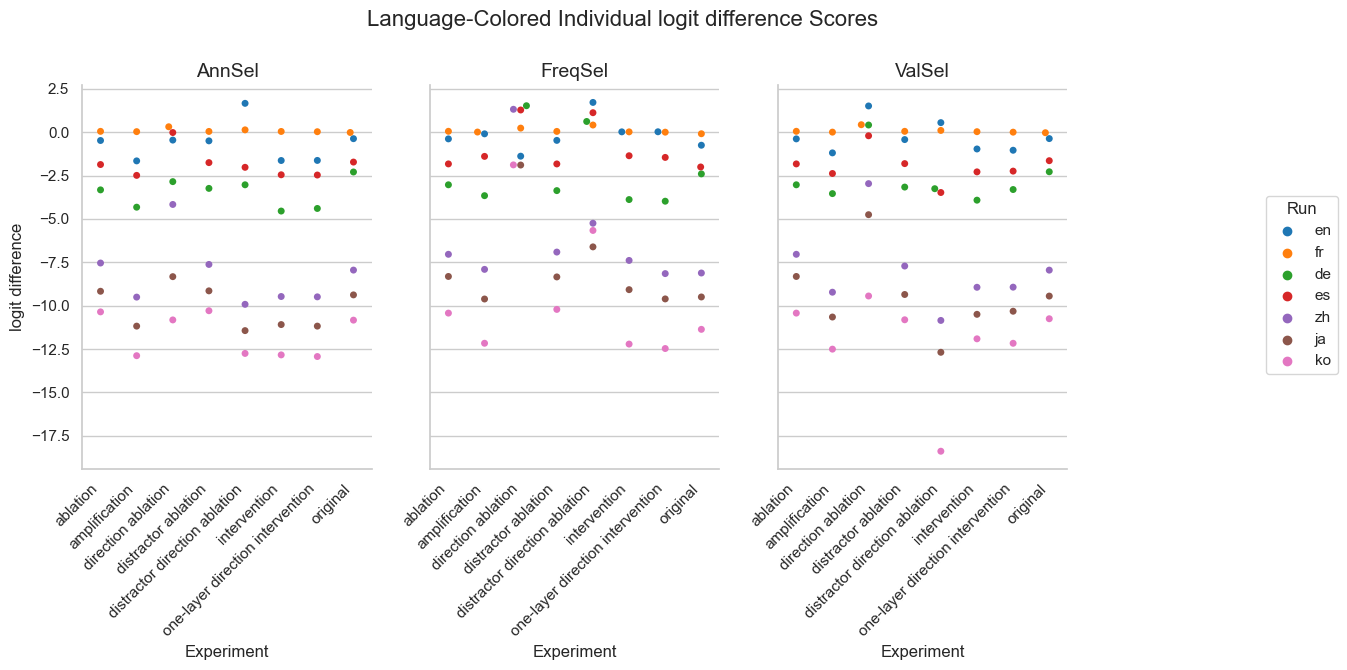

The file beside this chart, header and first rows:
Experiment, Method, Run, mean, stdev
original, AnnSel, en, -0.375, 3.838
original, AnnSel, fr, -0.01719, 0.1029
original, AnnSel, de, -2.295, 4.527
original, AnnSel, es, -1.723, 3.525
original, AnnSel, zh, -7.95, 4.14
original, AnnSel, ja, -9.379, 4.311
original, AnnSel, ko, -10.83, 4.024
original, FreqSel, en, -0.7531, 4.067
original, FreqSel, fr, -0.09062, 0.4761
original, FreqSel, de, -2.405, 4.567
original, FreqSel, es, -2.006, 3.847
original, FreqSel, zh, -8.118, 4.192
original, FreqSel, ja, -9.499, 4.389
original, FreqSel, ko, -11.37, 4.514
original, ValSel, en, -0.3703, 3.89
original, ValSel, fr, -0.03125, 0.2391
original, ValSel, de, -2.283, 4.533
original, ValSel, es, -1.645, 3.613
original, ValSel, zh, -7.952, 4.13
original, ValSel, ja, -9.447, 4.325
original, ValSel, ko, -10.75, 4.01
distractor direction ablation, AnnSel, en, 1.662, 7.331
distractor direction ablation, AnnSel, fr, 0.1329, 0.8236
distractor direction ablation, AnnSel, de, -3.034, 6.193
distractor direction ablation, AnnSel, es, -2.026, 6.328
distractor direction ablation, AnnSel, zh, -9.923, 7.107
distractor direction ablation, AnnSel, ja, -11.44, 7.489
distractor direction ablation, AnnSel, ko, -12.75, 6.587
distractor direction ablation, FreqSel, en, 1.714, 8.034
distractor direction ablation, FreqSel, fr, 0.4114, 1.949
distractor direction ablation, FreqSel, de, 0.616, 8.284
distractor direction ablation, FreqSel, es, 1.122, 8.987
distractor direction ablation, FreqSel, zh, -5.249, 8.28
distractor direction ablation, FreqSel, ja, -6.612, 9.013
distractor direction ablation, FreqSel, ko, -5.665, 7.969
distractor direction ablation, ValSel, en, 0.5497, 9.791
distractor direction ablation, ValSel, fr, 0.09971, 0.6139
distractor direction ablation, ValSel, de, -3.259, 8.399
distractor direction ablation, ValSel, es, -3.478, 8.196
distractor direction ablation, ValSel, zh, -10.85, 9.049
distractor direction ablation, ValSel, ja, -12.69, 9.467
distractor direction ablation, ValSel, ko, -18.39, 8.985
direction ablation, AnnSel, en, -0.4565, 7.414
direction ablation, AnnSel, fr, 0.3114, 1.795
direction ablation, AnnSel, de, -2.851, 6.674
direction ablation, AnnSel, es, -0.02122, 6.112
direction ablation, AnnSel, zh, -4.167, 7.719
direction ablation, AnnSel, ja, -8.328, 8.168
direction ablation, AnnSel, ko, -10.82, 7.471
direction ablation, FreqSel, en, -1.384, 7.734
direction ablation, FreqSel, fr, 0.2338, 0.987
direction ablation, FreqSel, de, 1.524, 9.425
direction ablation, FreqSel, es, 1.278, 8.091
direction ablation, FreqSel, zh, 1.318, 8.71
direction ablation, FreqSel, ja, -1.895, 9.723
direction ablation, FreqSel, ko, -1.887, 8.186
direction ablation, ValSel, en, 1.51, 9.5
direction ablation, ValSel, fr, 0.4298, 1.644
direction ablation, ValSel, de, 0.4119, 10.18
direction ablation, ValSel, es, -0.2082, 8.765
... 108 more rows
